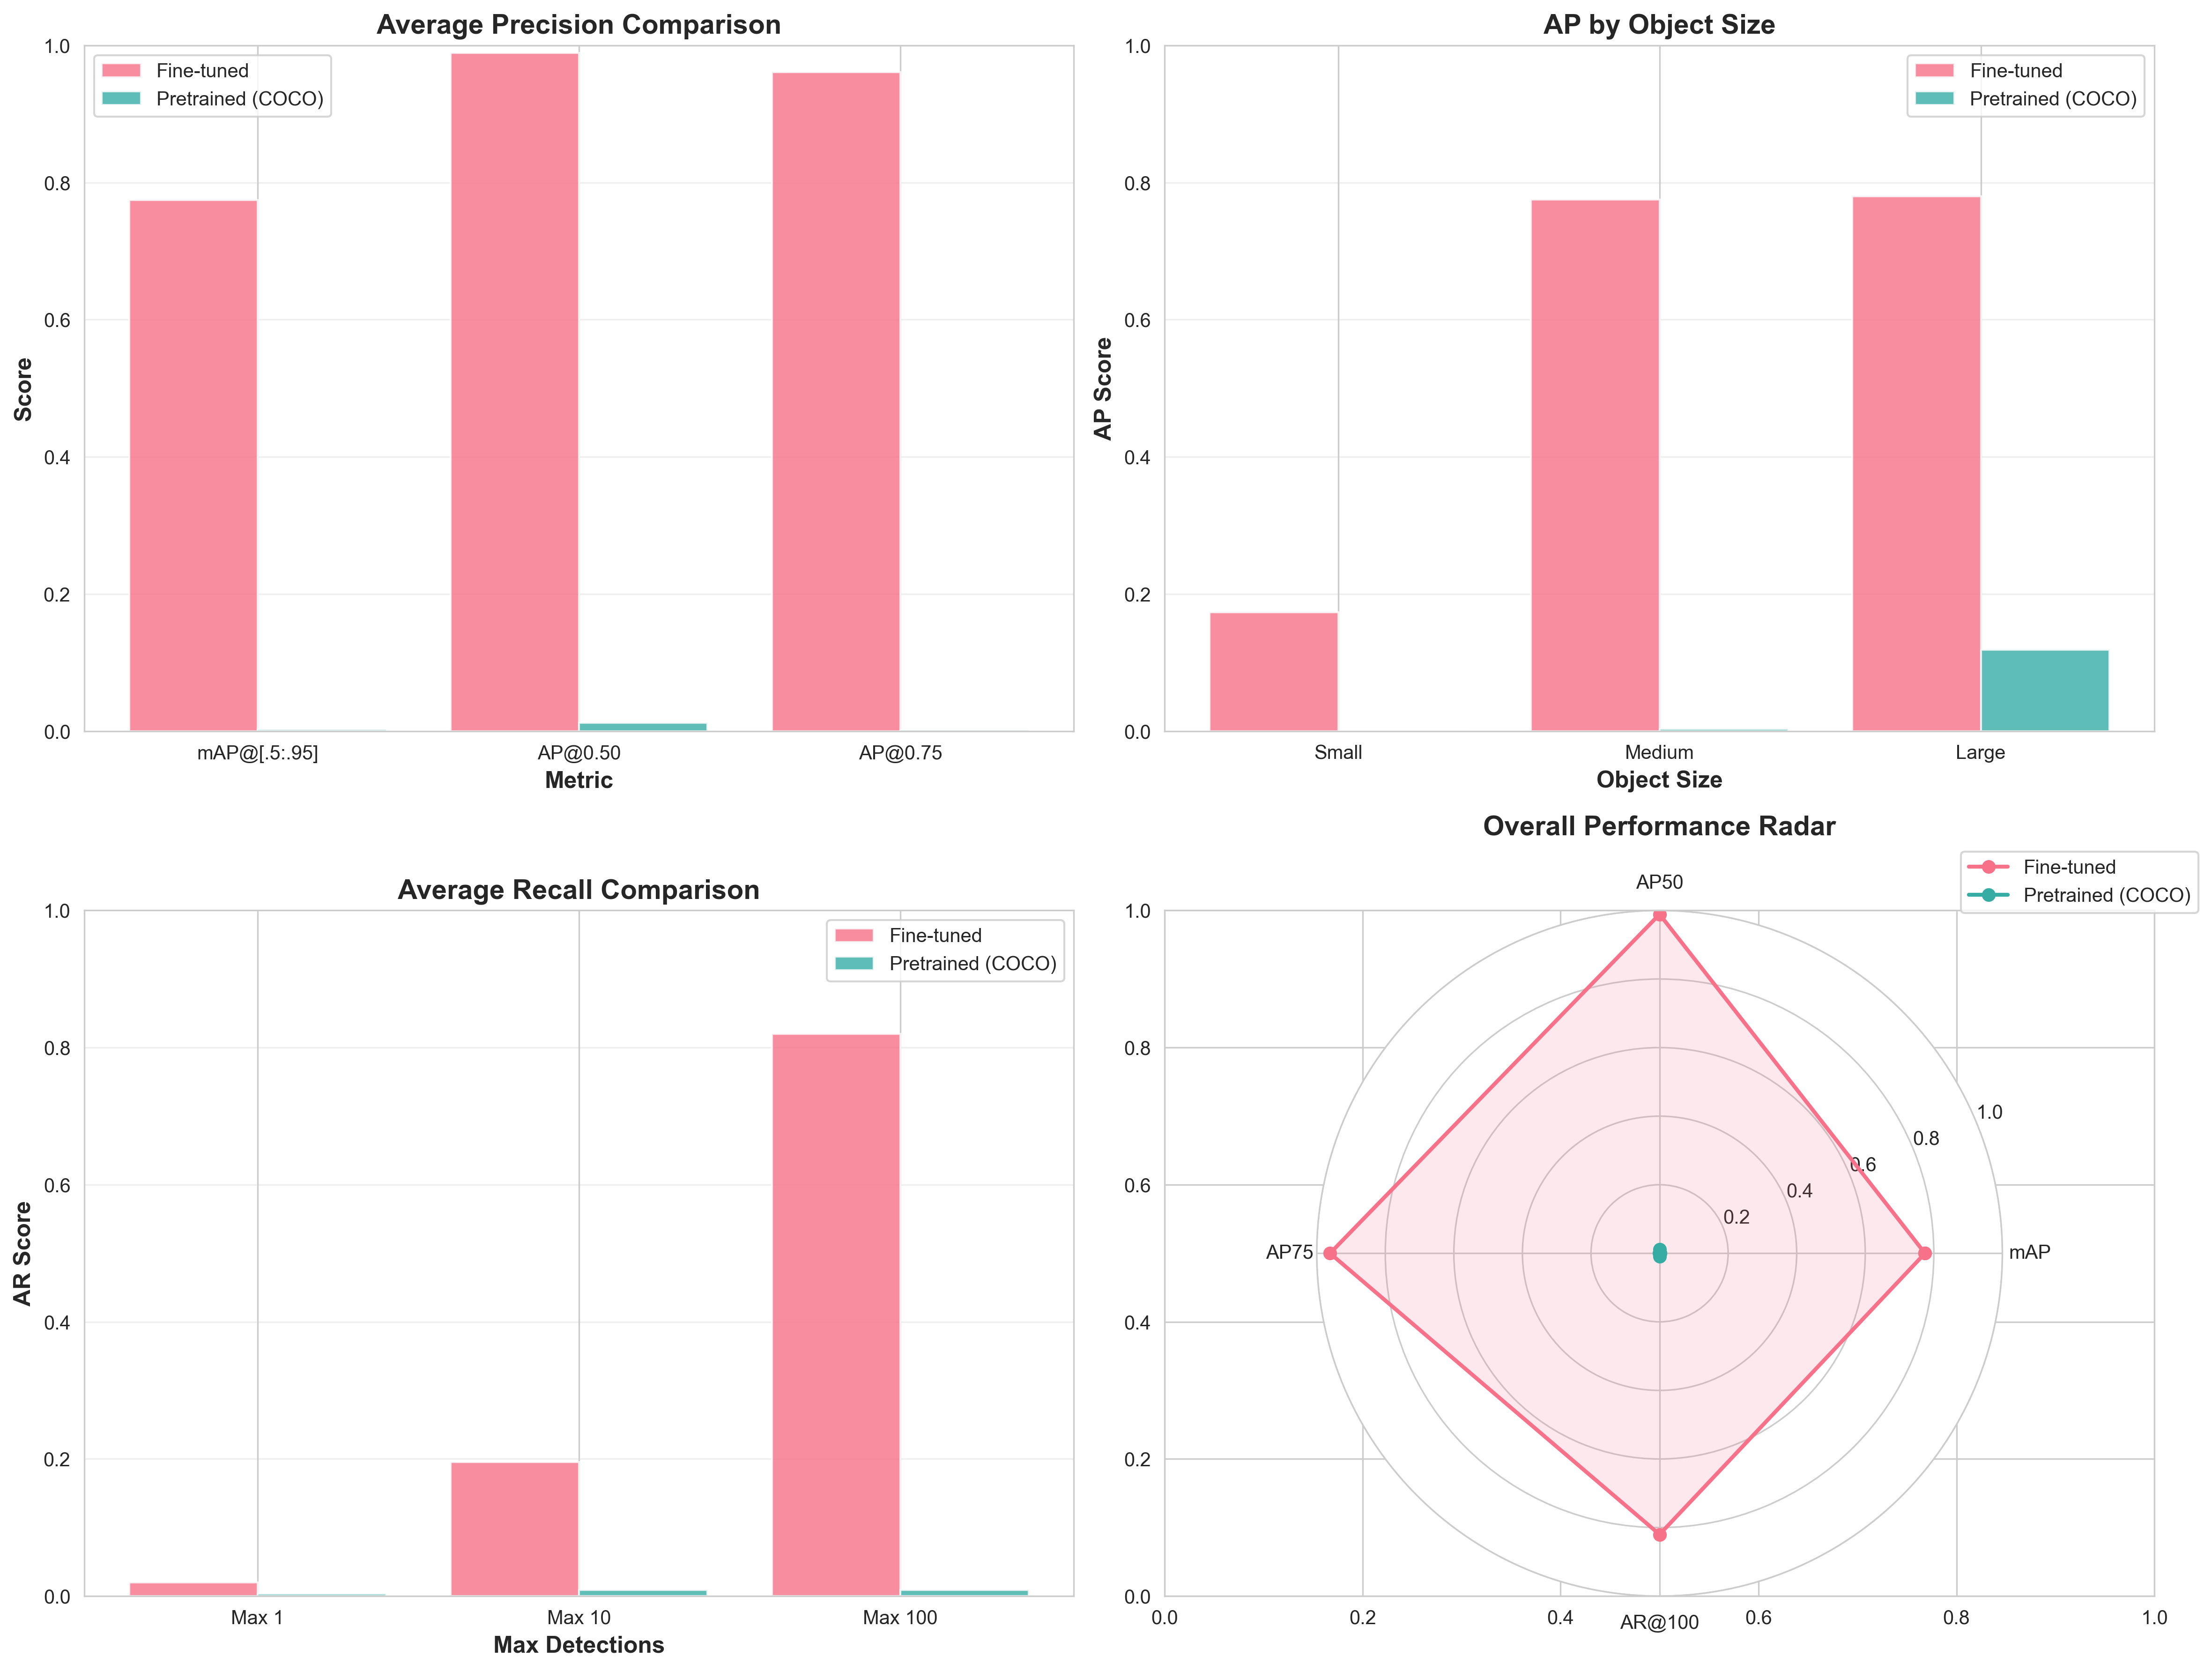

The data file committed next to this chart (first rows):
Model, mAP@[.5:.95], AP@0.50, AP@0.75, AP (small), AP (medium), AP (large), AR@100
Fine-tuned, 0.7742, 0.9889, 0.9613, 0.1735, 0.7754, 0.7798, 0.8201
Pretrained (COCO), 0.0024, 0.0119, 0.0010, 0.0000, 0.0029, 0.1189, 0.0089
